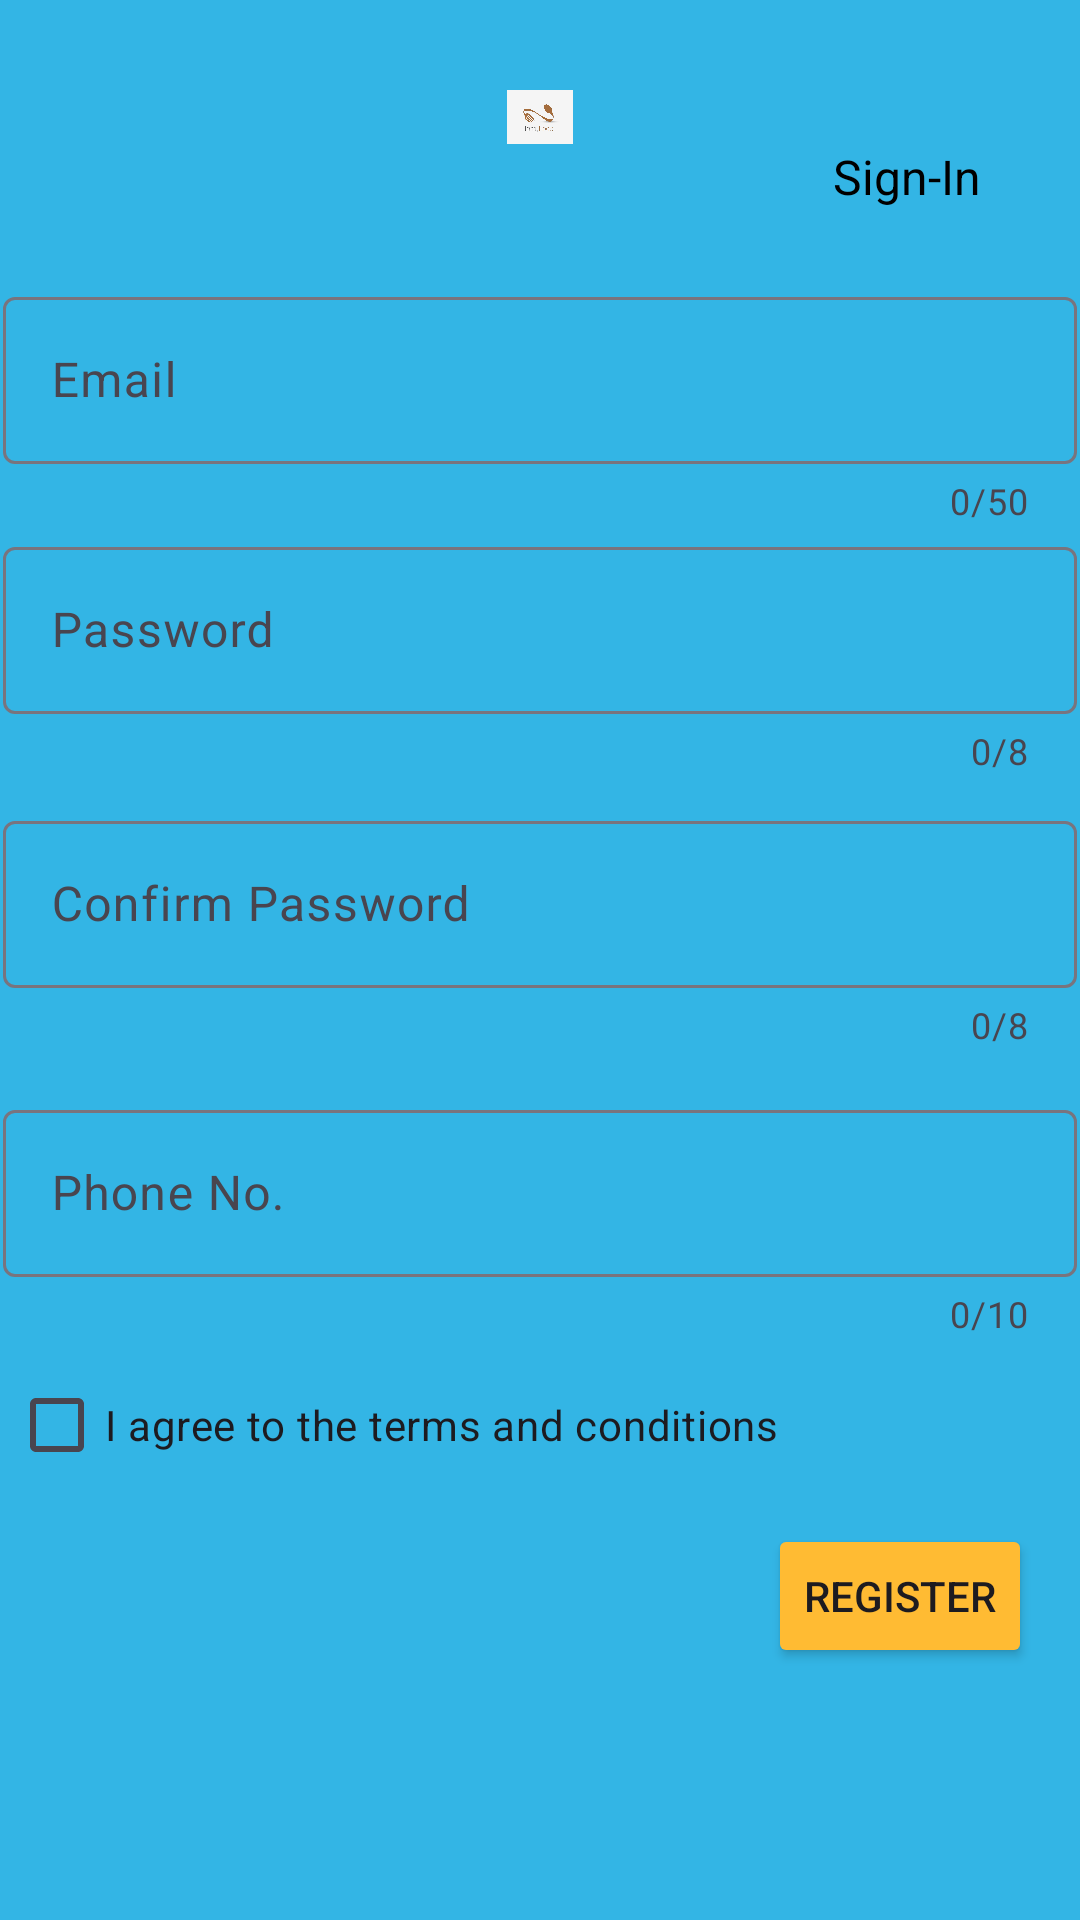

This screen was rendered from an Android layout file. Write that file and the resources it references.
<!-- AndroidManifest.xml: application theme Theme.My_mvvm_task -->
<!-- res/layout/activity_sign_up.xml -->
<?xml version="1.0" encoding="utf-8"?>
<androidx.constraintlayout.widget.ConstraintLayout xmlns:android="http://schemas.android.com/apk/res/android"
    xmlns:app="http://schemas.android.com/apk/res-auto"
    xmlns:tools="http://schemas.android.com/tools"
    android:id="@+id/main"
    android:layout_width="match_parent"
    android:layout_height="match_parent"
    android:background="@android:color/holo_blue_light"
    tools:context=".ui.activity.SignUpActivity">

    <ImageView
        android:id="@+id/imageView2"
        android:layout_width="0dp"
        android:layout_height="0dp"
        android:layout_marginStart="1dp"
        android:layout_marginEnd="1dp"
        android:layout_marginBottom="451dp"
        app:layout_constraintBottom_toTopOf="@+id/imageView3"
        app:layout_constraintEnd_toEndOf="parent"
        app:layout_constraintStart_toStartOf="parent"
        app:layout_constraintTop_toTopOf="parent"
        app:srcCompat="@drawable/ecipe" />

    <com.google.android.material.textfield.TextInputLayout
        android:id="@+id/textInputLayout4"
        android:layout_width="0dp"
        android:layout_height="wrap_content"
        android:layout_marginStart="1dp"
        android:layout_marginEnd="1dp"
        app:counterEnabled="true"
        app:counterMaxLength="50"
        android:layout_marginBottom="2dp"
        app:layout_constraintBottom_toTopOf="@+id/textInputLayout6"
        app:layout_constraintEnd_toEndOf="parent"
        app:layout_constraintStart_toStartOf="parent"
        app:layout_constraintTop_toBottomOf="@+id/textView3">

        <com.google.android.material.textfield.TextInputEditText
            android:layout_width="match_parent"
            android:id="@+id/email1"
            android:layout_height="wrap_content"
            android:hint="Email" />
    </com.google.android.material.textfield.TextInputLayout>

    <com.google.android.material.textfield.TextInputLayout
        android:id="@+id/textInputLayout6"
        android:layout_width="0dp"
        android:layout_height="wrap_content"
        android:layout_marginStart="1dp"
        app:counterEnabled="true"
        app:counterMaxLength="8"
        android:layout_marginEnd="1dp"
        android:layout_marginBottom="10dp"
        app:layout_constraintBottom_toTopOf="@+id/textInputLayout7"
        app:layout_constraintEnd_toEndOf="parent"
        app:layout_constraintStart_toStartOf="parent"
        app:layout_constraintTop_toBottomOf="@+id/textInputLayout4">

        <com.google.android.material.textfield.TextInputEditText
            android:layout_width="match_parent"
            android:id="@+id/pass1"
            android:layout_height="wrap_content"
            android:hint="Password" />
    </com.google.android.material.textfield.TextInputLayout>

    <com.google.android.material.textfield.TextInputLayout
        android:id="@+id/textInputLayout7"
        android:layout_width="0dp"
        android:layout_height="wrap_content"
        android:layout_marginStart="1dp"
        app:counterEnabled="true"
        app:counterMaxLength="8"
        android:layout_marginEnd="1dp"
        android:layout_marginBottom="15dp"
        app:layout_constraintBottom_toTopOf="@+id/textInputLayout8"
        app:layout_constraintEnd_toEndOf="parent"
        app:layout_constraintStart_toStartOf="parent"
        app:layout_constraintTop_toBottomOf="@+id/textInputLayout6">

        <com.google.android.material.textfield.TextInputEditText
            android:layout_width="match_parent"
            android:id="@+id/pass2"
            android:layout_height="wrap_content"
            android:hint="Confirm Password" />
    </com.google.android.material.textfield.TextInputLayout>

    <com.google.android.material.textfield.TextInputLayout
        android:id="@+id/textInputLayout8"
        android:layout_width="0dp"
        android:layout_height="wrap_content"
        android:layout_marginStart="1dp"
        android:layout_marginEnd="1dp"
        app:counterEnabled="true"
        app:counterMaxLength="10"
        android:layout_marginBottom="5dp"
        app:layout_constraintBottom_toTopOf="@+id/checkBox"
        app:layout_constraintEnd_toEndOf="parent"
        app:layout_constraintStart_toStartOf="parent"
        app:layout_constraintTop_toBottomOf="@+id/textInputLayout7">

        <com.google.android.material.textfield.TextInputEditText
            android:layout_width="match_parent"
            android:id="@+id/phonenum"
            android:layout_height="wrap_content"
            android:hint="Phone No." />
    </com.google.android.material.textfield.TextInputLayout>

    <CheckBox
        android:id="@+id/checkBox"
        android:layout_width="wrap_content"
        android:layout_height="wrap_content"
        android:layout_marginStart="3dp"
        android:layout_marginBottom="9dp"
        android:text="I agree to the terms and conditions"
        app:layout_constraintBottom_toTopOf="@+id/button"
        app:layout_constraintStart_toStartOf="parent"
        app:layout_constraintTop_toBottomOf="@+id/textInputLayout8" />

    <TextView
        android:id="@+id/textView3"
        android:layout_width="wrap_content"
        android:layout_height="wrap_content"
        android:layout_marginEnd="32dp"
        android:layout_marginBottom="24dp"
        android:text="Sign-In"
        android:textAppearance="@android:color/holo_green_light"
        android:textSize="16dp"
        app:layout_constraintBottom_toTopOf="@+id/textInputLayout4"
        app:layout_constraintEnd_toEndOf="@+id/imageView2"
        app:layout_constraintTop_toBottomOf="@+id/imageView2" />

    <Button
        android:id="@+id/button"
        android:layout_width="wrap_content"
        android:layout_height="wrap_content"
        android:layout_marginEnd="16dp"
        android:layout_marginBottom="84dp"
        android:backgroundTint="@android:color/holo_orange_light"
        android:text="Register"
        app:layout_constraintBottom_toBottomOf="parent"
        app:layout_constraintEnd_toEndOf="parent"
        app:layout_constraintTop_toBottomOf="@+id/checkBox" />

    <ImageView
        android:id="@+id/imageView3"
        android:layout_width="130dp"
        android:layout_height="65dp"
        android:layout_marginBottom="16dp"
        app:layout_constraintBottom_toBottomOf="parent"
        app:layout_constraintEnd_toEndOf="parent"
        app:layout_constraintStart_toStartOf="parent"
        app:layout_constraintTop_toBottomOf="@+id/imageView2"
        app:srcCompat="@drawable/google"
        android:onClick="signInWithGoogle" />


</androidx.constraintlayout.widget.ConstraintLayout>
<!-- resources referenced by this layout -->
<resources>
  <!-- drawable ecipe: jpg bitmap (drawable, 23560 bytes) -->
  <style name="Theme.My_mvvm_task" parent="Base.Theme.My_mvvm_task" />
  <style name="Base.Theme.My_mvvm_task" parent="Theme.Material3.DayNight.NoActionBar">
          
          
      </style>
</resources>
